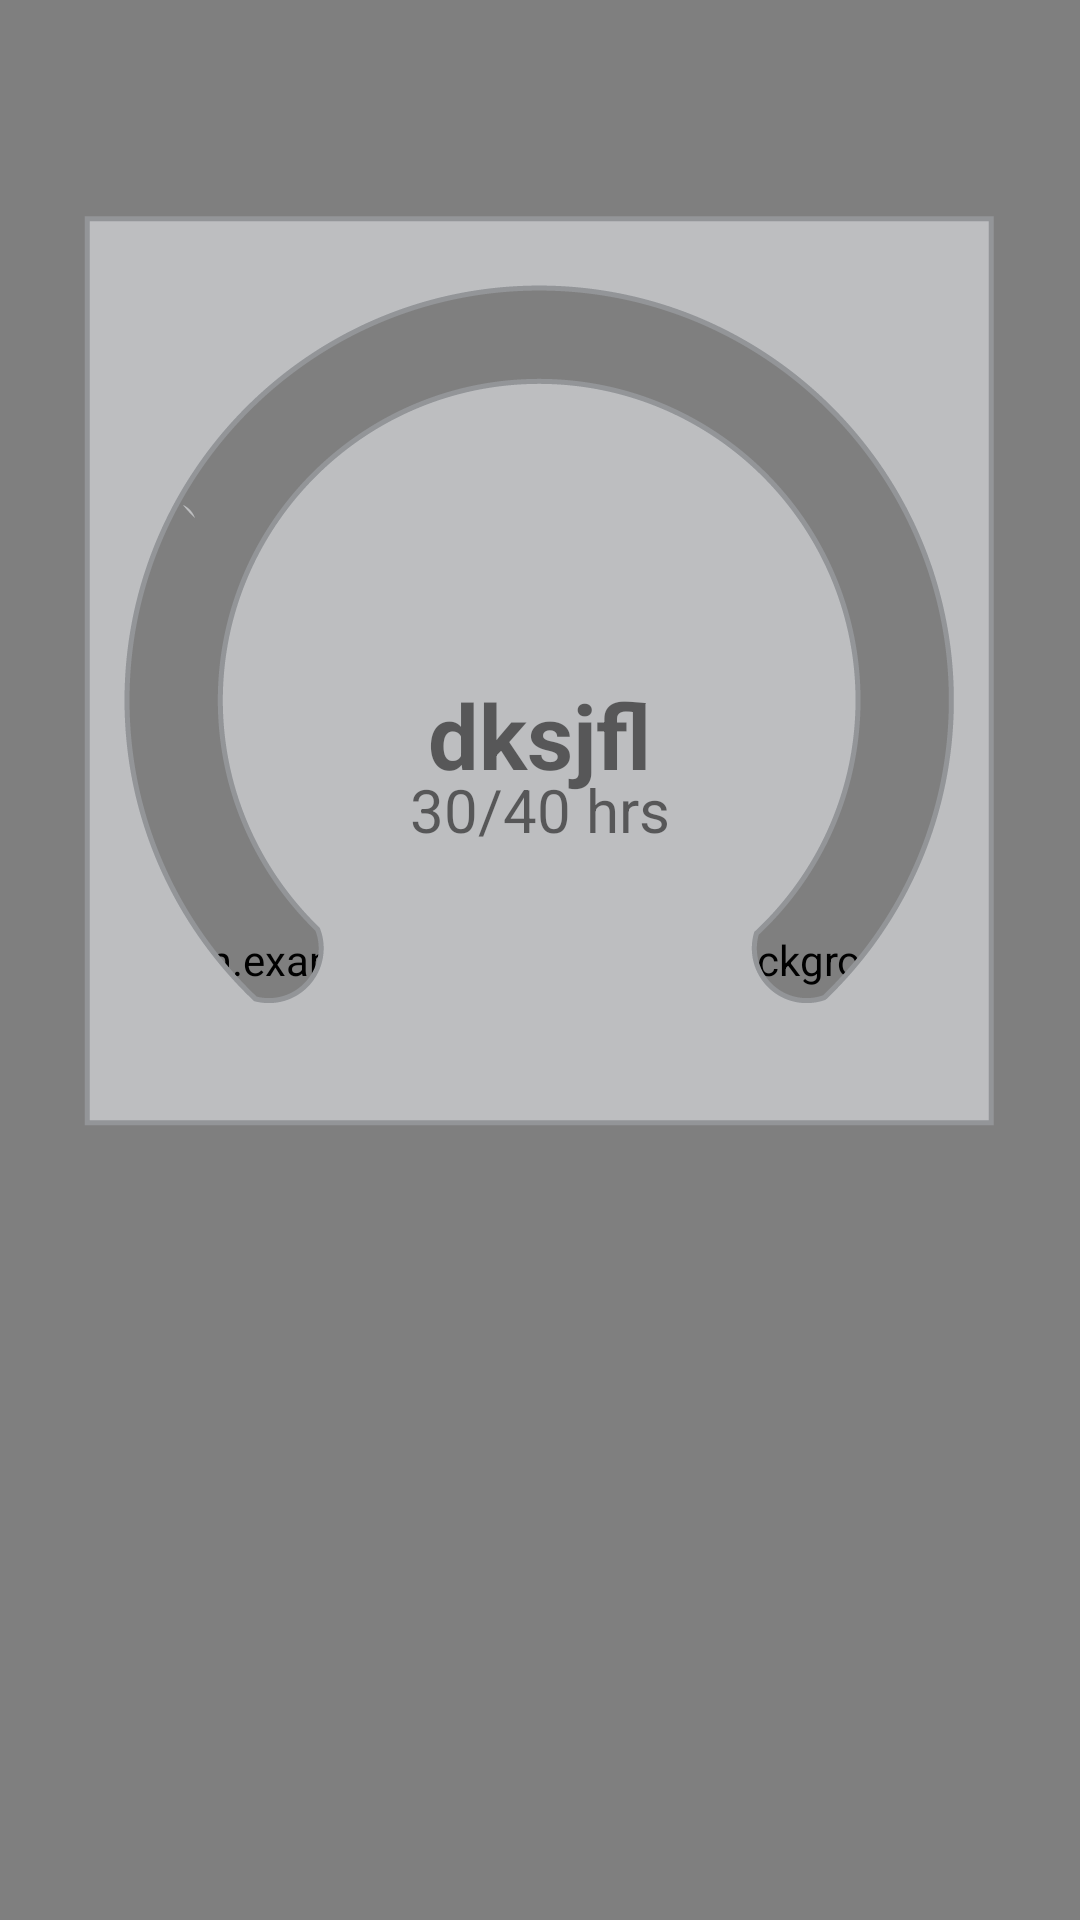

Here is an Android app screen rendered from its layout file. Give the layout XML and the strings, colors and styles it references.
<!-- AndroidManifest.xml: fallback theme Theme.MaterialComponents.DayNight.NoActionBar -->
<!-- res/layout/goals.xml -->
<?xml version="1.0" encoding="utf-8"?>
<FrameLayout xmlns:android="http://schemas.android.com/apk/res/android"
    android:layout_width="match_parent"
    android:layout_height="match_parent"
    android:orientation="vertical" >
    
    <com.example.Lifemeter.GoalsBackground
        android:layout_width="fill_parent"
        android:layout_height="fill_parent" />

    <ImageView
        android:id="@+id/goals_background"
        android:layout_width="fill_parent"
        android:layout_height="wrap_content"
        android:src="@drawable/goals_background"
        android:scaleType="fitXY"
        />
    
    <TextView
        android:id="@+id/activity_goal"
        android:layout_width="wrap_content"
        android:layout_height="wrap_content"
        android:text="dksjfl"
        android:textStyle="bold"
        android:textSize="30sp"
        android:layout_gravity="center"
        android:layout_marginBottom="75dp"/>
    
    <TextView
        android:id="@+id/goal_progress"
        android:layout_width="wrap_content"
        android:layout_height="wrap_content"
        android:text="30/40 hrs"
        android:textSize="20sp"
        android:layout_gravity="center"
        android:layout_marginBottom="50dp"/>

    <Spinner
        android:id="@+id/goals_spinner"
        android:layout_width="wrap_content"
        android:layout_height="wrap_content"
        android:layout_gravity="center"
        android:layout_marginTop="100dp"
        />

</FrameLayout>
<!-- resources referenced by this layout -->
<resources>
  <!-- drawable goals_background: png bitmap (drawable-xhdpi, 40397 bytes) -->
</resources>
